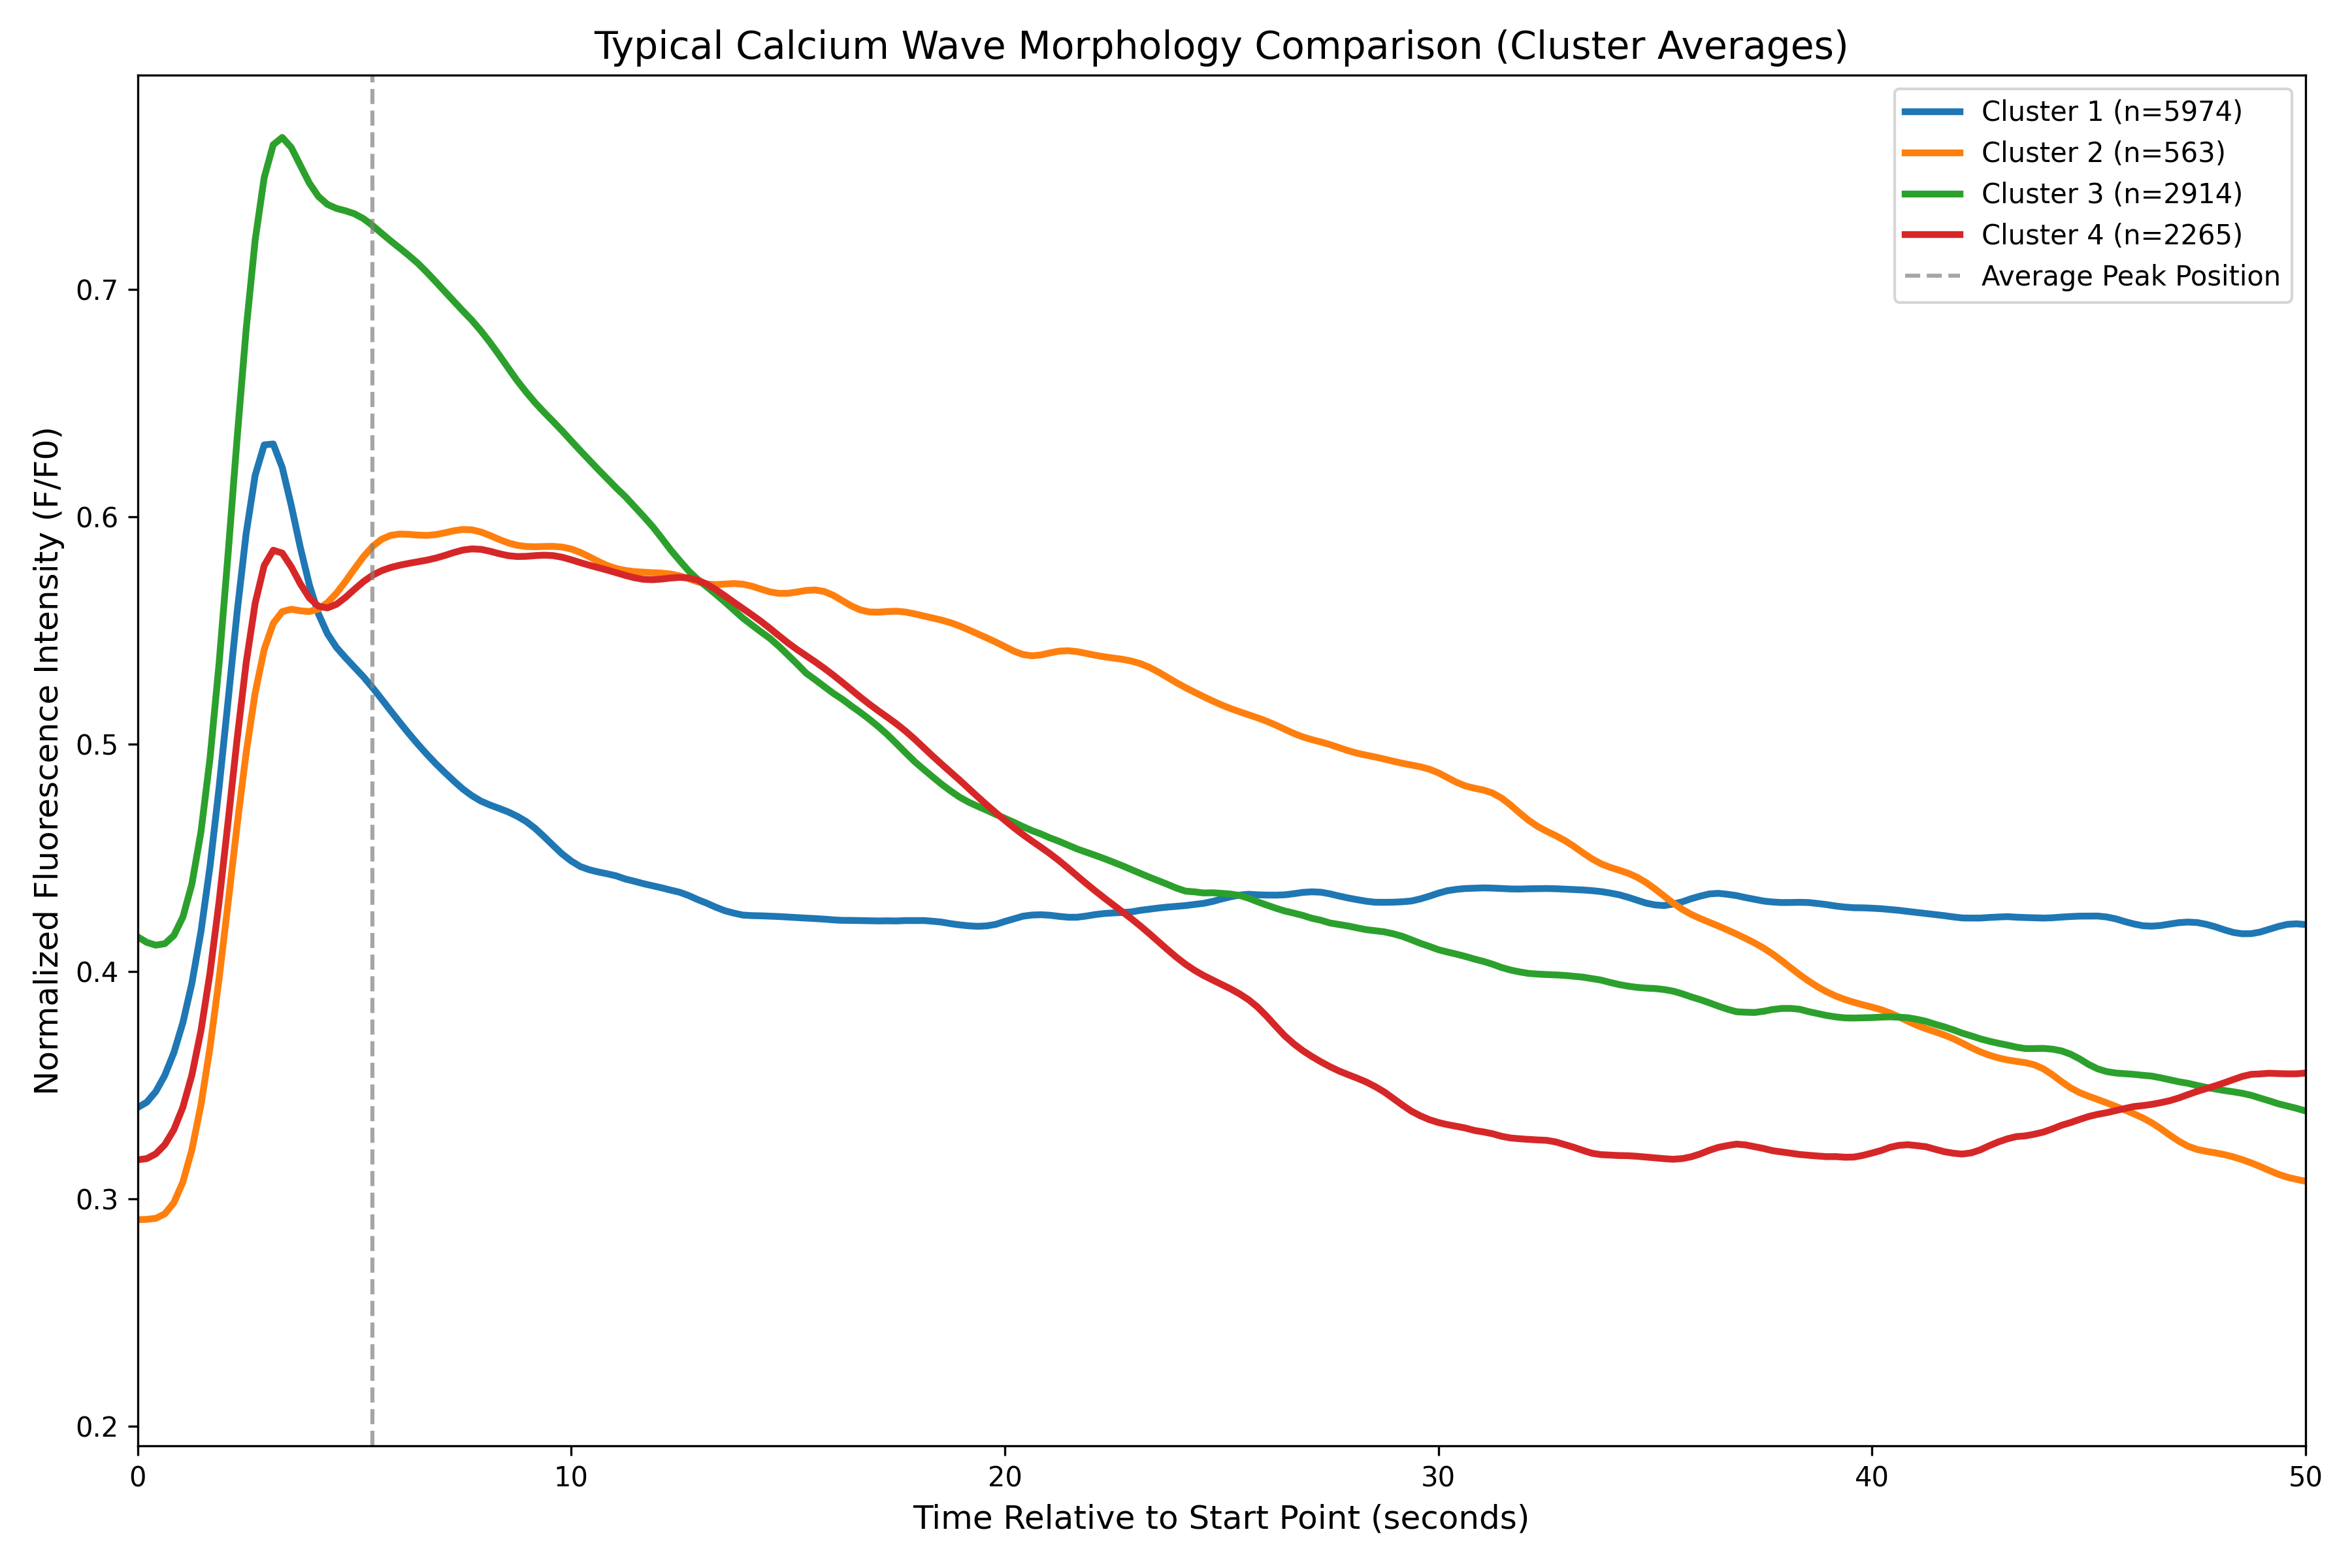

The data file committed next to this chart (first rows):
cluster, time_point, mean_intensity, std_intensity, n_samples
Cluster_1, 0.0, 0.3401, 0.215, 5974
Cluster_1, 0.2083, 0.3424, 0.2139, 5974
Cluster_1, 0.4167, 0.3471, 0.214, 5974
Cluster_1, 0.625, 0.3543, 0.215, 5974
Cluster_1, 0.8333, 0.3642, 0.2165, 5974
Cluster_1, 1.042, 0.3774, 0.2184, 5974
Cluster_1, 1.25, 0.3948, 0.2201, 5974
Cluster_1, 1.458, 0.4175, 0.2216, 5974
Cluster_1, 1.667, 0.4461, 0.223, 5974
Cluster_1, 1.875, 0.4806, 0.225, 5974
Cluster_1, 2.083, 0.519, 0.2281, 5974
Cluster_1, 2.292, 0.5579, 0.2326, 5974
Cluster_1, 2.5, 0.5925, 0.2378, 5974
Cluster_1, 2.708, 0.6182, 0.2425, 5974
Cluster_1, 2.917, 0.6315, 0.2451, 5974
Cluster_1, 3.125, 0.6319, 0.2448, 5974
Cluster_1, 3.333, 0.6216, 0.242, 5974
Cluster_1, 3.542, 0.6048, 0.238, 5974
Cluster_1, 3.75, 0.5864, 0.2348, 5974
Cluster_1, 3.958, 0.57, 0.2333, 5974
Cluster_1, 4.167, 0.5573, 0.2335, 5974
Cluster_1, 4.375, 0.5485, 0.2346, 5974
Cluster_1, 4.583, 0.5424, 0.2359, 5974
Cluster_1, 4.792, 0.5379, 0.237, 5974
Cluster_1, 5.0, 0.5337, 0.2372, 5974
Cluster_1, 5.208, 0.5294, 0.2367, 5974
Cluster_1, 5.417, 0.5247, 0.2358, 5974
Cluster_1, 5.625, 0.5197, 0.235, 5974
Cluster_1, 5.833, 0.5146, 0.2342, 5974
Cluster_1, 6.042, 0.5095, 0.2333, 5974
Cluster_1, 6.25, 0.5046, 0.2325, 5974
Cluster_1, 6.458, 0.4999, 0.2316, 5974
Cluster_1, 6.667, 0.4955, 0.2306, 5974
Cluster_1, 6.875, 0.4913, 0.2293, 5974
Cluster_1, 7.083, 0.4874, 0.2278, 5974
Cluster_1, 7.292, 0.4837, 0.2263, 5974
Cluster_1, 7.5, 0.4801, 0.2249, 5974
Cluster_1, 7.708, 0.4772, 0.2241, 5974
Cluster_1, 7.917, 0.4748, 0.2239, 5974
Cluster_1, 8.125, 0.4731, 0.224, 5974
Cluster_1, 8.333, 0.4717, 0.2242, 5974
Cluster_1, 8.542, 0.4701, 0.2242, 5974
Cluster_1, 8.75, 0.4682, 0.224, 5974
Cluster_1, 8.958, 0.4659, 0.2237, 5974
Cluster_1, 9.167, 0.4628, 0.2235, 5974
Cluster_1, 9.375, 0.4592, 0.2232, 5974
Cluster_1, 9.583, 0.4553, 0.2227, 5974
Cluster_1, 9.792, 0.4515, 0.2217, 5974
Cluster_1, 10.0, 0.4485, 0.2206, 5974
Cluster_1, 10.21, 0.4461, 0.2201, 5974
Cluster_1, 10.42, 0.4446, 0.2202, 5974
Cluster_1, 10.62, 0.4437, 0.2207, 5974
Cluster_1, 10.83, 0.4428, 0.2215, 5974
Cluster_1, 11.04, 0.4419, 0.2227, 5974
Cluster_1, 11.25, 0.4405, 0.2238, 5974
Cluster_1, 11.46, 0.4396, 0.2246, 5974
Cluster_1, 11.67, 0.4385, 0.2251, 5974
Cluster_1, 11.88, 0.4376, 0.2253, 5974
Cluster_1, 12.08, 0.4367, 0.2257, 5974
Cluster_1, 12.29, 0.4357, 0.2261, 5974
... 1,540 more rows
